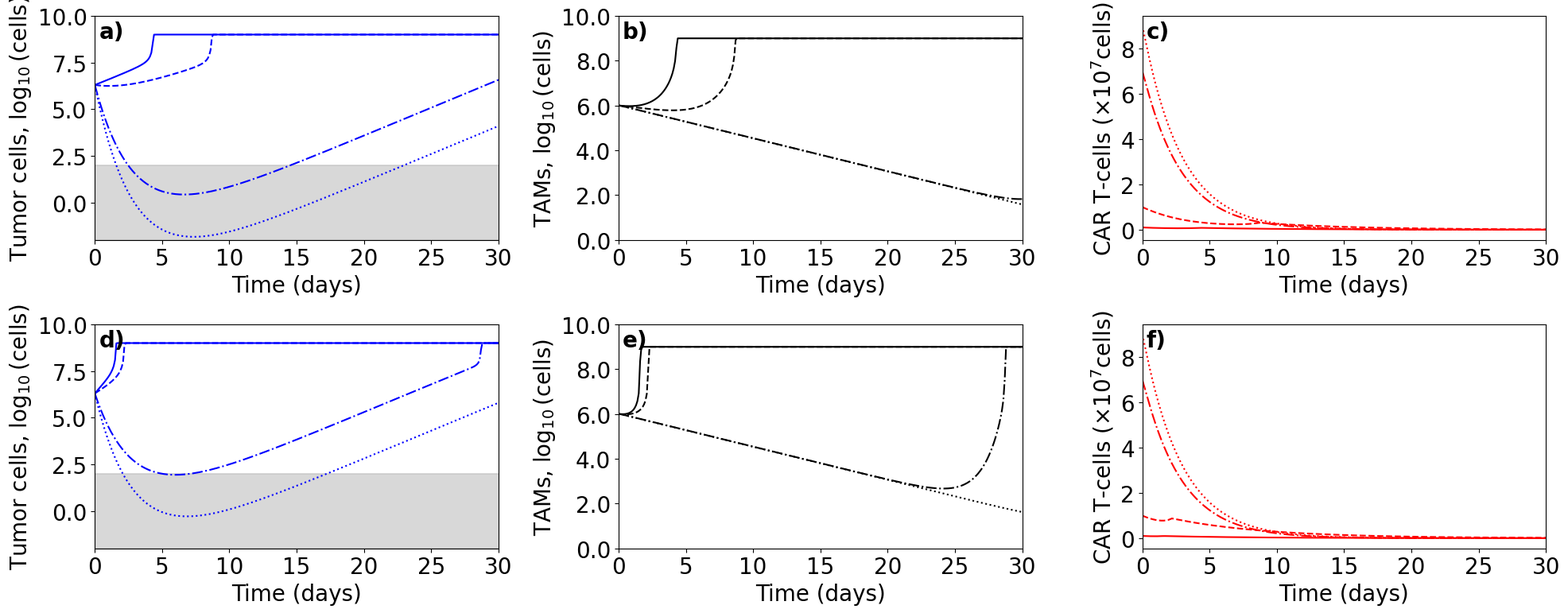

Write Python code to recreate this figure.
"""Scenario 3: control duration for two values of beta1 and four CAR T-cell doses.

Extracted from notebooks/melanoma_CART_TAM.ipynb.
"""
import os

os.makedirs("figures", exist_ok=True)
os.makedirs("results", exist_ok=True)

import numpy as np
from scipy.integrate import odeint
import matplotlib.pyplot as plt
import matplotlib.ticker as mticker


def sis(TMC, t, alpha1, alpha2, alpha3, beta1, mu1, kappa2, mu3, kappa3, K1, K2, K3):
    T, M, C = TMC
    dT = alpha1 * T * (1 - (T / K1)) * (1 + (beta1 * M)) - mu1 * T * C
    dM = alpha2 * T * M * (1 - (M / K2)) - kappa2 * M
    dC = (alpha3 * T * C) / (K3 + T) - mu3 * C * T - kappa3 * C
    return [dT, dM, dC]


alpha1 = 0.69
K1 = 10**9
mu1 = 1e-7

alpha2 = 1e-7
K2 = 10**9
kappa2 = 0.34

K3 = 2e7
alpha3 = 0.9
mu3 = 6.752e-10
kappa3 = 0.35

t = np.linspace(0, 10000, 100000)
threshold = 1e2
C0_values = [1e6, 1e7, 7e7, 9e7]
beta_values = [1e-7, 2e-6]

sols_T = []
sols_M = []
sols_C = []

for beta1 in beta_values:
    row_T = []
    row_M = []
    row_C = []
    print(f"\n===== Results for beta1 = {beta1:.1e} =====")

    for C0 in C0_values:
        TMC0 = [2 * 10**6, 10**6, C0]
        sol = odeint(
            sis,
            TMC0,
            t,
            args=(alpha1, alpha2, alpha3, beta1, mu1, kappa2, mu3, kappa3, K1, K2, K3)
        )

        below_threshold_time = 0.0
        for i in range(1, len(t)):
            if sol[i, 0] < threshold:
                below_threshold_time += (t[i] - t[i - 1])

        print(
            f"C(0) = {C0:.1e}: total time with T(t) < {threshold} cells = "
            f"{below_threshold_time:.2f} days"
        )

        row_T.append(sol[:, 0])
        row_M.append(sol[:, 1])
        row_C.append(sol[:, 2])

    sols_T.append(row_T)
    sols_M.append(row_M)
    sols_C.append(row_C)

aux = np.full_like(t, threshold)

plt.rcParams.update({
    'font.size': 16,
    'xtick.labelsize': 20,
    'ytick.labelsize': 20,
    'font.family': 'serif',
    'font.serif': ['Times New Roman']
})

fig, axes = plt.subplots(2, 3, figsize=(20, 8))

for ax in axes.flatten():
    ax.yaxis.offsetText.set_visible(False)

line_styles = ['-', '--', '-.', ':']
labels_C0 = [
    r'$C(0)=10^{6}$',
    r'$C(0)=10^{7}$',
    r'$C(0)=7\cdot10^{7}$',
    r'$C(0)=9\cdot10^{7}$'
]

row = 0

for j in range(4):
    axes[0, 0].plot(t, np.log10(sols_T[row][j]), line_styles[j], color='b', label=labels_C0[j])
axes[0, 0].fill_between(t, np.log10(10**-2), np.log10(aux), color='grey', alpha=0.3)
axes[0, 0].set_xlim(0, 30)
axes[0, 0].set_ylim(-2, 10)
axes[0, 0].set_xlabel('Time (days)', fontsize=20)
axes[0, 0].set_ylabel(r'Tumor cells, $\log_{10}(\text{cells})$', fontsize=20)
axes[0, 0].text(0.01, 0.98, 'a)', transform=axes[0, 0].transAxes, fontsize=20, va='top', fontweight='bold')

for j in range(4):
    axes[0, 1].plot(t, np.log10(sols_M[row][j]), line_styles[j], color='k')
axes[0, 1].set_xlim(0, 30)
axes[0, 1].set_ylim(0, 10)
axes[0, 1].set_xlabel('Time (days)', fontsize=20)
axes[0, 1].set_ylabel(r'TAMs, $\log_{10}(\text{cells})$', fontsize=20)
axes[0, 1].yaxis.set_major_formatter(mticker.FormatStrFormatter('%.1f'))
axes[0, 1].text(0.01, 0.98, 'b)', transform=axes[0, 1].transAxes, fontsize=20, va='top', fontweight='bold')

for j in range(4):
    axes[0, 2].plot(t, sols_C[row][j], line_styles[j], color='r')
axes[0, 2].set_xlim(0, 30)
axes[0, 2].set_xlabel('Time (days)', fontsize=20)
axes[0, 2].set_ylabel(r'CAR T-cells ($\times 10^{7} \text{cells}$)', fontsize=20)
axes[0, 2].text(0.01, 0.98, 'c)', transform=axes[0, 2].transAxes, fontsize=20, va='top', fontweight='bold')

row = 1

for j in range(4):
    axes[1, 0].plot(t, np.log10(sols_T[row][j]), line_styles[j], color='b')
axes[1, 0].fill_between(t, np.log10(10**-2), np.log10(aux), color='grey', alpha=0.3)
axes[1, 0].set_xlim(0, 30)
axes[1, 0].set_ylim(-2, 10)
axes[1, 0].set_xlabel('Time (days)', fontsize=20)
axes[1, 0].set_ylabel(r'Tumor cells, $\log_{10}(\text{cells})$', fontsize=20)
axes[1, 0].text(0.01, 0.98, 'd)', transform=axes[1, 0].transAxes, fontsize=20, va='top', fontweight='bold')

for j in range(4):
    axes[1, 1].plot(t, np.log10(sols_M[row][j]), line_styles[j], color='k')
axes[1, 1].set_xlim(0, 30)
axes[1, 1].set_ylim(0, 10)
axes[1, 1].set_xlabel('Time (days)', fontsize=20)
axes[1, 1].set_ylabel(r'TAMs, $\log_{10}(\text{cells})$', fontsize=20)
axes[1, 1].yaxis.set_major_formatter(mticker.FormatStrFormatter('%.1f'))
axes[1, 1].text(0.01, 0.98, 'e)', transform=axes[1, 1].transAxes, fontsize=20, va='top', fontweight='bold')

for j in range(4):
    axes[1, 2].plot(t, sols_C[row][j], line_styles[j], color='r')
axes[1, 2].set_xlim(0, 30)
axes[1, 2].set_xlabel('Time (days)', fontsize=20)
axes[1, 2].set_ylabel(r'CAR T-cells ($\times 10^{7} \text{cells}$)', fontsize=20)
axes[1, 2].text(0.01, 0.98, 'f)', transform=axes[1, 2].transAxes, fontsize=20, va='top', fontweight='bold')

plt.tight_layout()
plt.savefig('figures/fig13.pdf', bbox_inches='tight')
plt.close('all')
